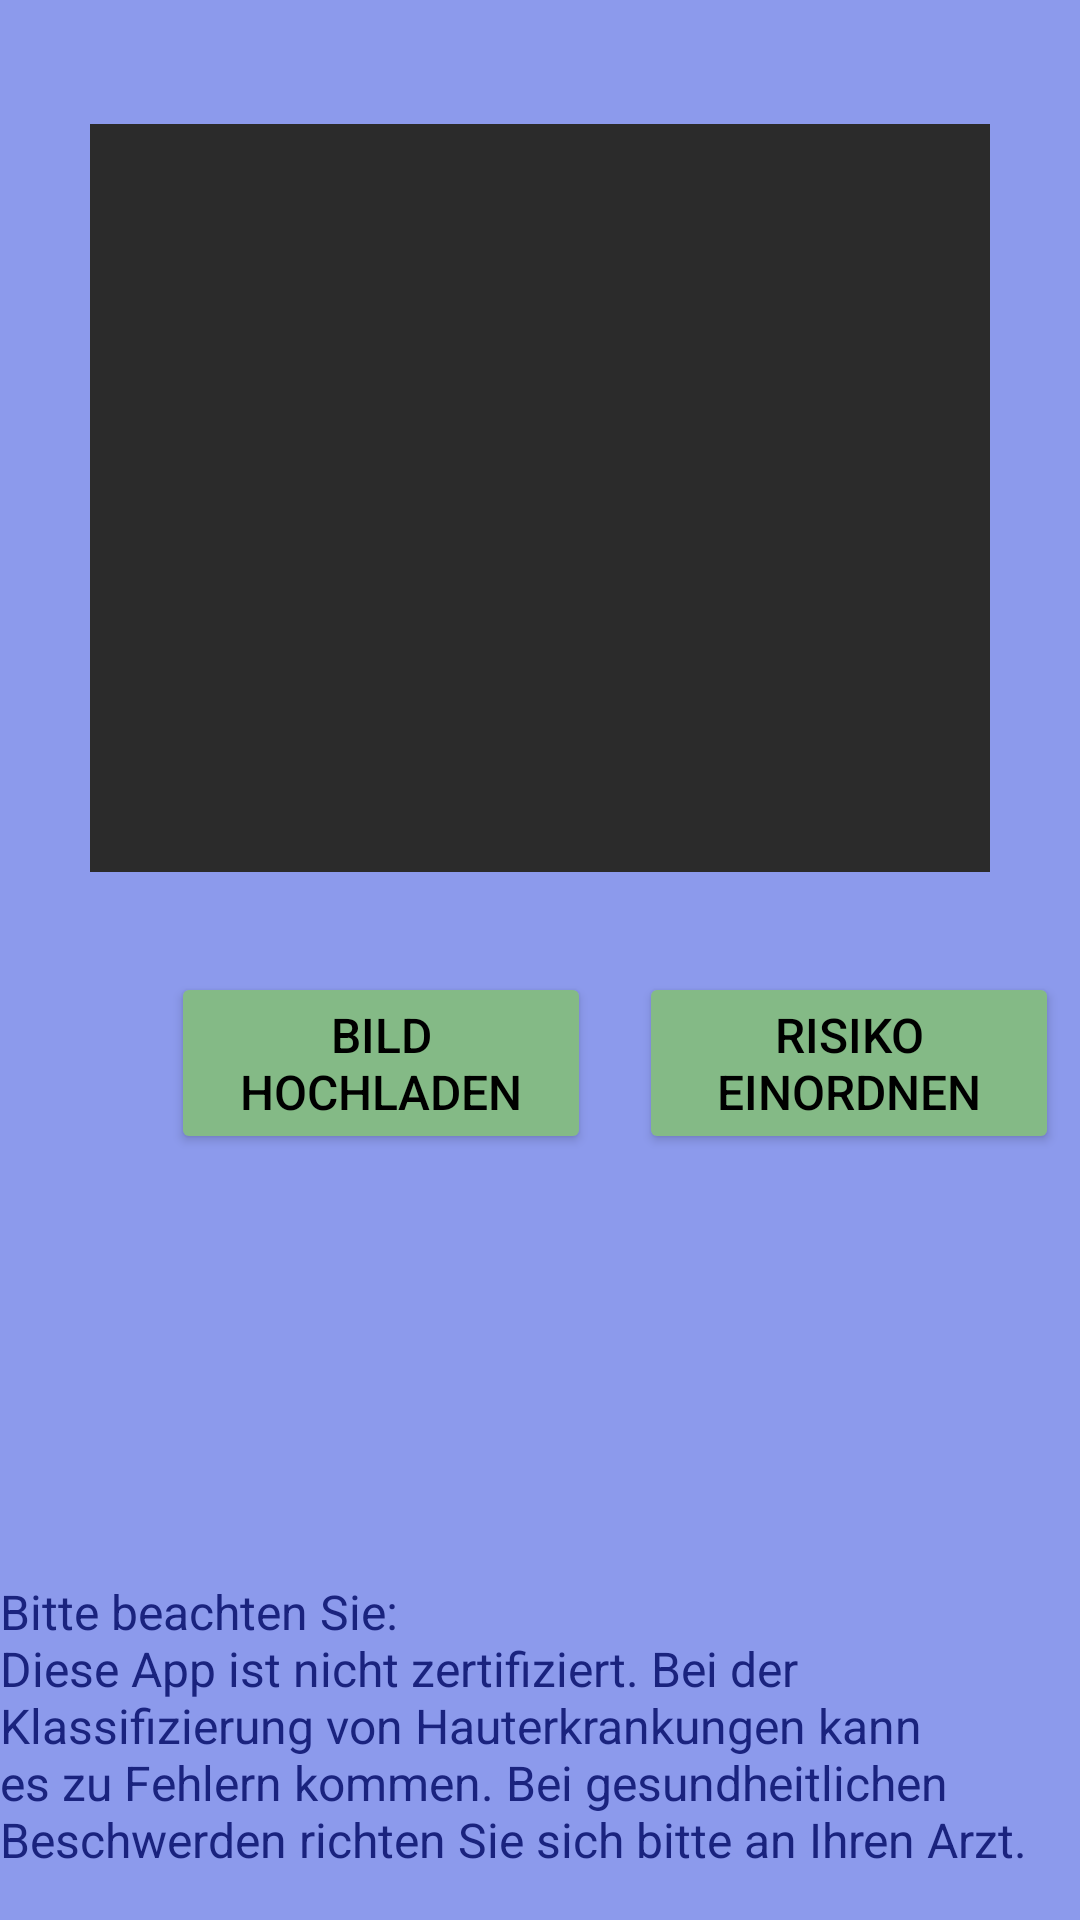

Write the Android layout XML for this screen, with the resource values it uses.
<!-- AndroidManifest.xml: application theme Theme.SkinCancerDetector -->
<!-- res/layout/activity_main.xml -->
<?xml version="1.0" encoding="utf-8"?>
<androidx.constraintlayout.widget.ConstraintLayout xmlns:android="http://schemas.android.com/apk/res/android"
    xmlns:app="http://schemas.android.com/apk/res-auto"
    xmlns:tools="http://schemas.android.com/tools"
    android:layout_width="match_parent"
    android:layout_height="match_parent"
    android:background="#8C9AEC"
    android:backgroundTint="#8C9AEC"
    tools:context=".MainActivity">

    <ImageView
        android:id="@+id/imageView"
        android:layout_width="300dp"
        android:layout_height="300dp"
        android:layout_marginTop="16dp"

        android:contentDescription="@string/content_description_space_holder"
        android:src="@drawable/schwarz"
        app:layout_constraintEnd_toEndOf="parent"
        app:layout_constraintHorizontal_bias="0.5"
        app:layout_constraintStart_toStartOf="parent"
        app:layout_constraintTop_toTopOf="parent" />

    <Button
        android:id="@+id/btn_load_image"
        android:layout_width="140dp"
        android:layout_height="wrap_content"
        android:layout_marginTop="8dp"
        android:layout_marginEnd="8dp"

        android:backgroundTint="#84BA86"
        android:text="@string/load_image"
        android:textColor="#000000"
        android:textSize="16sp"
        app:layout_constraintEnd_toStartOf="@id/guideline2"
        app:layout_constraintTop_toBottomOf="@+id/imageView" />

    <Button
        android:id="@+id/btn_predice_image"
        android:layout_width="140dp"
        android:layout_height="wrap_content"
        android:layout_marginStart="16dp"
        android:layout_marginTop="8dp"

        android:backgroundTint="#84BA86"
        android:text="@string/predict"
        android:textColor="#000000"
        android:textSize="16sp"
        app:layout_constraintStart_toEndOf="@+id/btn_load_image"
        app:layout_constraintTop_toBottomOf="@+id/imageView" />

    <androidx.constraintlayout.widget.Guideline
        android:id="@+id/guideline2"
        android:layout_width="wrap_content"
        android:layout_height="wrap_content"
        android:orientation="vertical"
        app:layout_constraintEnd_toEndOf="parent"
        app:layout_constraintGuide_begin="205dp"

        app:layout_constraintHorizontal_bias="0.5"
        app:layout_constraintStart_toStartOf="parent" />

    <TextView
        android:id="@+id/tv_output"
        android:layout_width="wrap_content"
        android:layout_height="wrap_content"
        android:layout_marginStart="8dp"
        android:layout_marginTop="57dp"
        android:layout_marginEnd="8dp"

        android:textColor="@android:color/holo_red_dark"
        android:textSize="21sp"
        android:textStyle="bold"
        app:layout_constraintEnd_toEndOf="parent"
        app:layout_constraintHorizontal_bias="0.5"
        app:layout_constraintStart_toStartOf="parent"
        app:layout_constraintTop_toBottomOf="@+id/btn_predice_image" />

    <TextView
        android:id="@+id/textView_disclaimer"
        android:layout_width="wrap_content"
        android:layout_height="wrap_content"
        android:layout_marginStart="48dp"
        android:layout_marginEnd="48dp"
        android:layout_marginBottom="16dp"
        android:text="@string/textView_disclaimer_text"
        android:textColor="#1A237E"
        android:textSize="16sp"
        app:layout_constraintBottom_toBottomOf="parent"
        app:layout_constraintEnd_toEndOf="parent"
        app:layout_constraintStart_toStartOf="parent" />

</androidx.constraintlayout.widget.ConstraintLayout>
<!-- resources referenced by this layout -->
<resources>
  <!-- drawable schwarz: png bitmap (drawable, 942 bytes) -->
  <string name="content_description_space_holder">Completly black picture used as place holder</string>
  <string name="load_image">Bild hochladen</string>
  <string name="predict">Risiko einordnen</string>
  <string name="textView_disclaimer_text">Bitte beachten Sie:\nDiese App ist nicht zertifiziert. Bei der Klassifizierung von Hauterkrankungen kann es zu Fehlern kommen. Bei gesundheitlichen Beschwerden richten Sie sich bitte an Ihren Arzt.</string>
  <style name="Theme.SkinCancerDetector" parent="Theme.MaterialComponents.DayNight.DarkActionBar">
          
          <item name="colorPrimary">@color/green</item>
          <item name="colorPrimaryVariant">@color/black</item>
          <item name="colorOnPrimary">@color/white</item>
          
          <item name="colorSecondary">@color/teal_200</item>
          <item name="colorSecondaryVariant">@color/teal_700</item>
          <item name="colorOnSecondary">@color/black</item>
          
          <item name="android:statusBarColor" tools:targetApi="l">?attr/colorPrimaryVariant</item>
          
      </style>
  <color name="green">#06700A</color>
  <!-- not gathered from this repository: default colours our renderer supplied (Android Studio template values) -->
  <color name="teal_200">#FF03DAC5</color>
  <color name="teal_700">#FF018786</color>
  <color name="black">#FF000000</color>
  <color name="white">#FFFFFFFF</color>
</resources>
